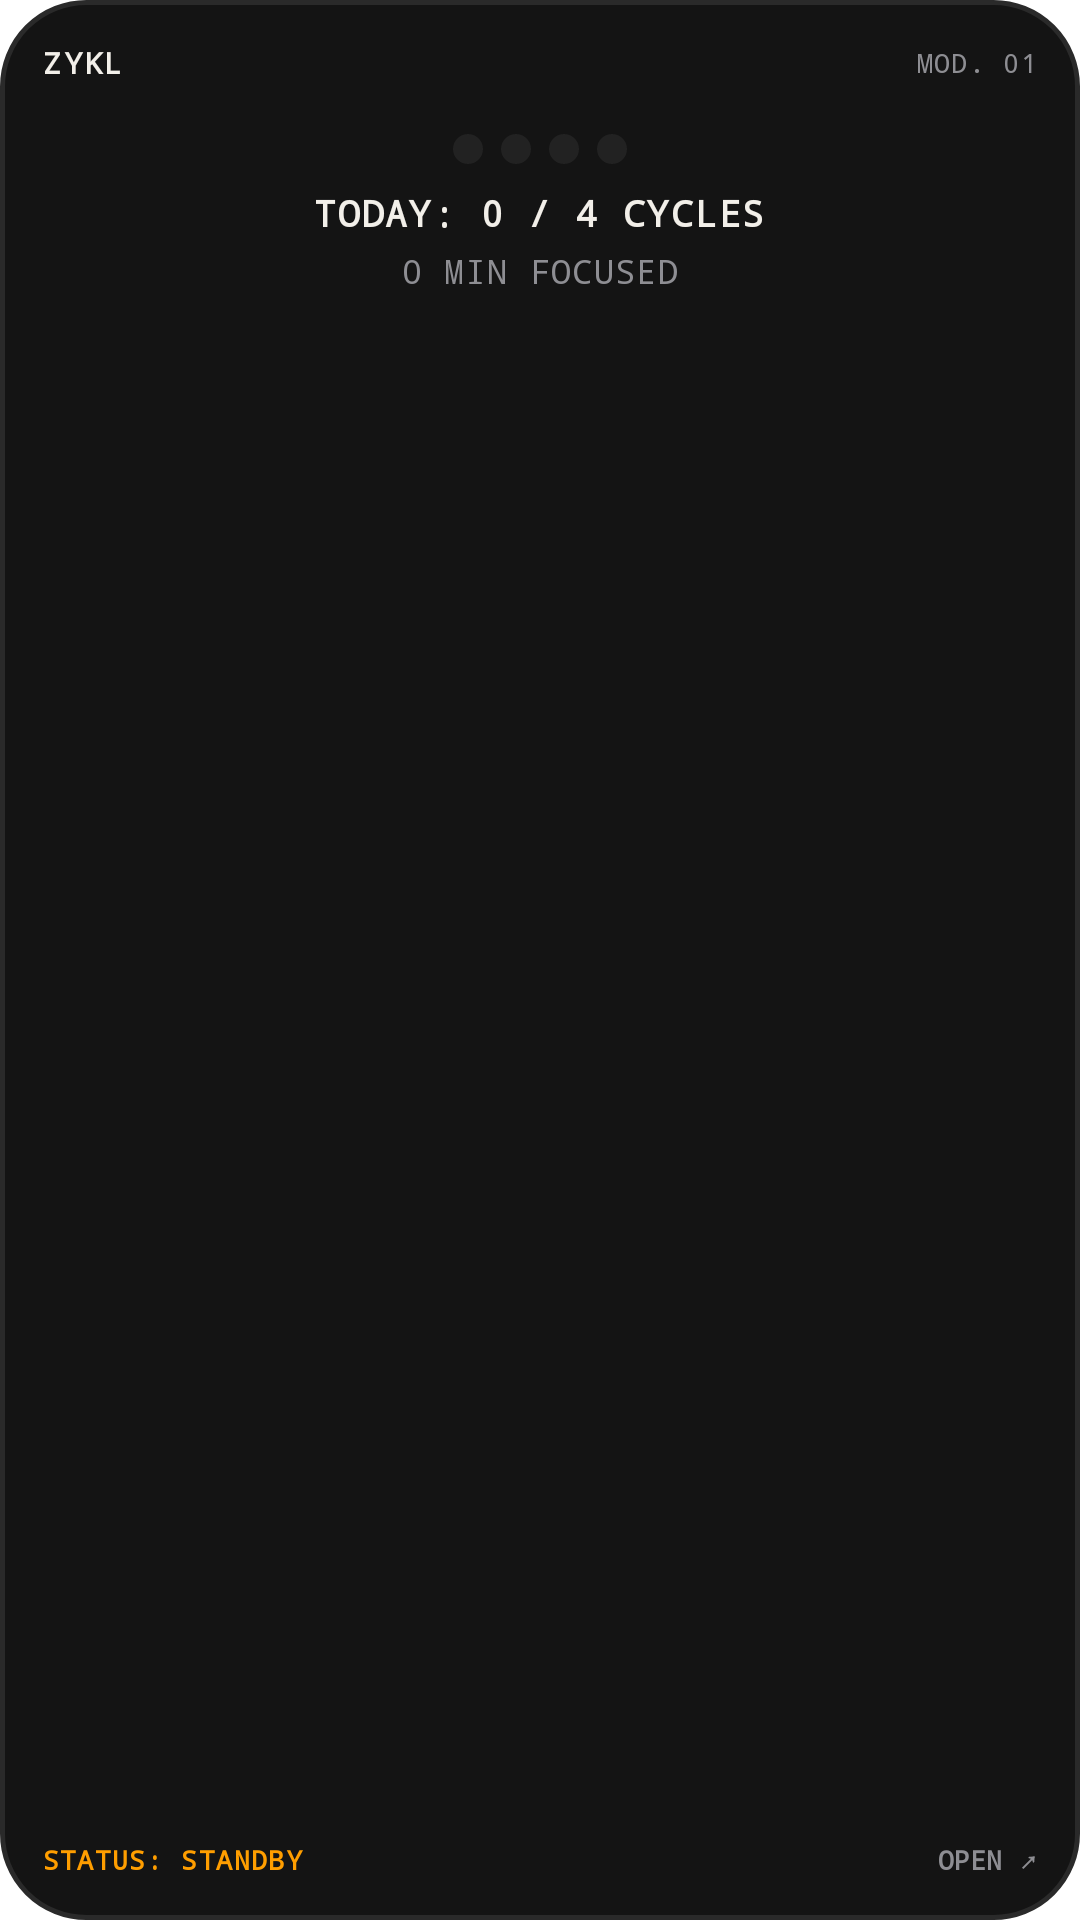

Write the Android layout XML for this screen, with the resource values it uses.
<!-- AndroidManifest.xml: fallback theme Theme.MaterialComponents.DayNight.NoActionBar -->
<!-- res/layout/takt_appwidget_2x2.xml -->
<?xml version="1.0" encoding="utf-8"?>
<LinearLayout xmlns:android="http://schemas.android.com/apk/res/android"
    android:id="@+id/widget_root"
    android:layout_width="match_parent"
    android:layout_height="match_parent"
    android:background="@drawable/widget_chassis_bg"
    android:orientation="vertical"
    android:padding="14dp"
    android:gravity="center_horizontal">

    
    <LinearLayout
        android:layout_width="match_parent"
        android:layout_height="wrap_content"
        android:orientation="horizontal"
        android:gravity="center_vertical">

        <TextView
        android:id="@+id/theme_text_1"
            android:layout_width="0dp"
            android:layout_height="wrap_content"
            android:layout_weight="1"
            android:text="ZYKL"
            android:textColor="#F2EFE9"
            android:textSize="10sp"
            android:textStyle="bold"
            android:letterSpacing="0.08"
            android:fontFamily="monospace" />

        <TextView
        android:id="@+id/theme_muted_1"
            android:layout_width="wrap_content"
            android:layout_height="wrap_content"
            android:text="MOD. 01"
            android:textColor="#8E8E93"
            android:textSize="9sp"
            android:letterSpacing="0.05"
            android:fontFamily="monospace" />
    </LinearLayout>

    <FrameLayout
        android:id="@+id/theme_divider_1"
        android:layout_width="match_parent"
        android:layout_height="1dp"
        android:layout_marginTop="6dp"
        android:layout_marginBottom="10dp"
        android:background="@drawable/widget_divider" />

    
    <LinearLayout
        android:layout_width="wrap_content"
        android:layout_height="wrap_content"
        android:orientation="horizontal"
        android:gravity="center">

        <ImageView
            android:id="@+id/led_1"
            android:layout_width="10dp"
            android:layout_height="10dp"
            android:layout_marginEnd="6dp"
            android:src="@drawable/ic_widget_led_dim"
            android:contentDescription="Cycle 1 LED" />

        <ImageView
            android:id="@+id/led_2"
            android:layout_width="10dp"
            android:layout_height="10dp"
            android:layout_marginEnd="6dp"
            android:src="@drawable/ic_widget_led_dim"
            android:contentDescription="Cycle 2 LED" />

        <ImageView
            android:id="@+id/led_3"
            android:layout_width="10dp"
            android:layout_height="10dp"
            android:layout_marginEnd="6dp"
            android:src="@drawable/ic_widget_led_dim"
            android:contentDescription="Cycle 3 LED" />

        <ImageView
            android:id="@+id/led_4"
            android:layout_width="10dp"
            android:layout_height="10dp"
            android:src="@drawable/ic_widget_led_dim"
            android:contentDescription="Cycle 4 LED" />
    </LinearLayout>

    
    <TextView
        android:id="@+id/widget_cycles_text"
        android:layout_width="wrap_content"
        android:layout_height="wrap_content"
        android:layout_marginTop="8dp"
        android:text="TODAY: 0 / 4 CYCLES"
        android:textColor="#F2EFE9"
        android:textSize="12sp"
        android:textStyle="bold"
        android:letterSpacing="0.05"
        android:fontFamily="monospace" />

    
    <TextView
        android:id="@+id/widget_minutes_text"
        android:layout_width="wrap_content"
        android:layout_height="wrap_content"
        android:layout_marginTop="4dp"
        android:text="0 MIN FOCUSED"
        android:textColor="#8E8E93"
        android:textSize="11sp"
        android:letterSpacing="0.04"
        android:fontFamily="monospace" />

    <FrameLayout
        android:layout_width="match_parent"
        android:layout_height="0dp"
        android:layout_weight="1" />

    <FrameLayout
        android:id="@+id/theme_divider_2"
        android:layout_width="match_parent"
        android:layout_height="1dp"
        android:layout_marginBottom="6dp"
        android:background="@drawable/widget_divider" />

    
    <LinearLayout
        android:layout_width="match_parent"
        android:layout_height="wrap_content"
        android:orientation="horizontal"
        android:gravity="center_vertical">

        <TextView
            android:id="@+id/widget_status_text"
            android:layout_width="0dp"
            android:layout_height="wrap_content"
            android:layout_weight="1"
            android:text="STATUS: STANDBY"
            android:textColor="#FF9E00"
            android:textSize="9sp"
            android:textStyle="bold"
            android:letterSpacing="0.05"
            android:fontFamily="monospace" />

        <TextView
        android:id="@+id/theme_muted_2"
            android:layout_width="wrap_content"
            android:layout_height="wrap_content"
            android:text="OPEN ↗"
            android:textColor="#8E8E93"
            android:textSize="9sp"
            android:textStyle="bold"
            android:fontFamily="monospace" />
    </LinearLayout>

</LinearLayout>
<!-- resources referenced by this layout -->
<resources>
  <!-- drawable ic_widget_led_dim (drawable) -->
  <?xml version="1.0" encoding="utf-8"?>
  <shape xmlns:android="http://schemas.android.com/apk/res/android"
      android:shape="oval">
      <solid android:color="#222222" />
      <size
          android:width="12dp"
          android:height="12dp" />
  </shape>
  <!-- drawable widget_chassis_bg (drawable) -->
  <?xml version="1.0" encoding="utf-8"?>
  <shape xmlns:android="http://schemas.android.com/apk/res/android"
      android:shape="rectangle">
      <solid android:color="#141414" />
      <stroke
          android:width="1.5dp"
          android:color="#2A2A2A" />
      <corners android:radius="@dimen/widget_corner_radius" />
  </shape>
  <dimen name="widget_corner_radius">20dp</dimen>
</resources>
